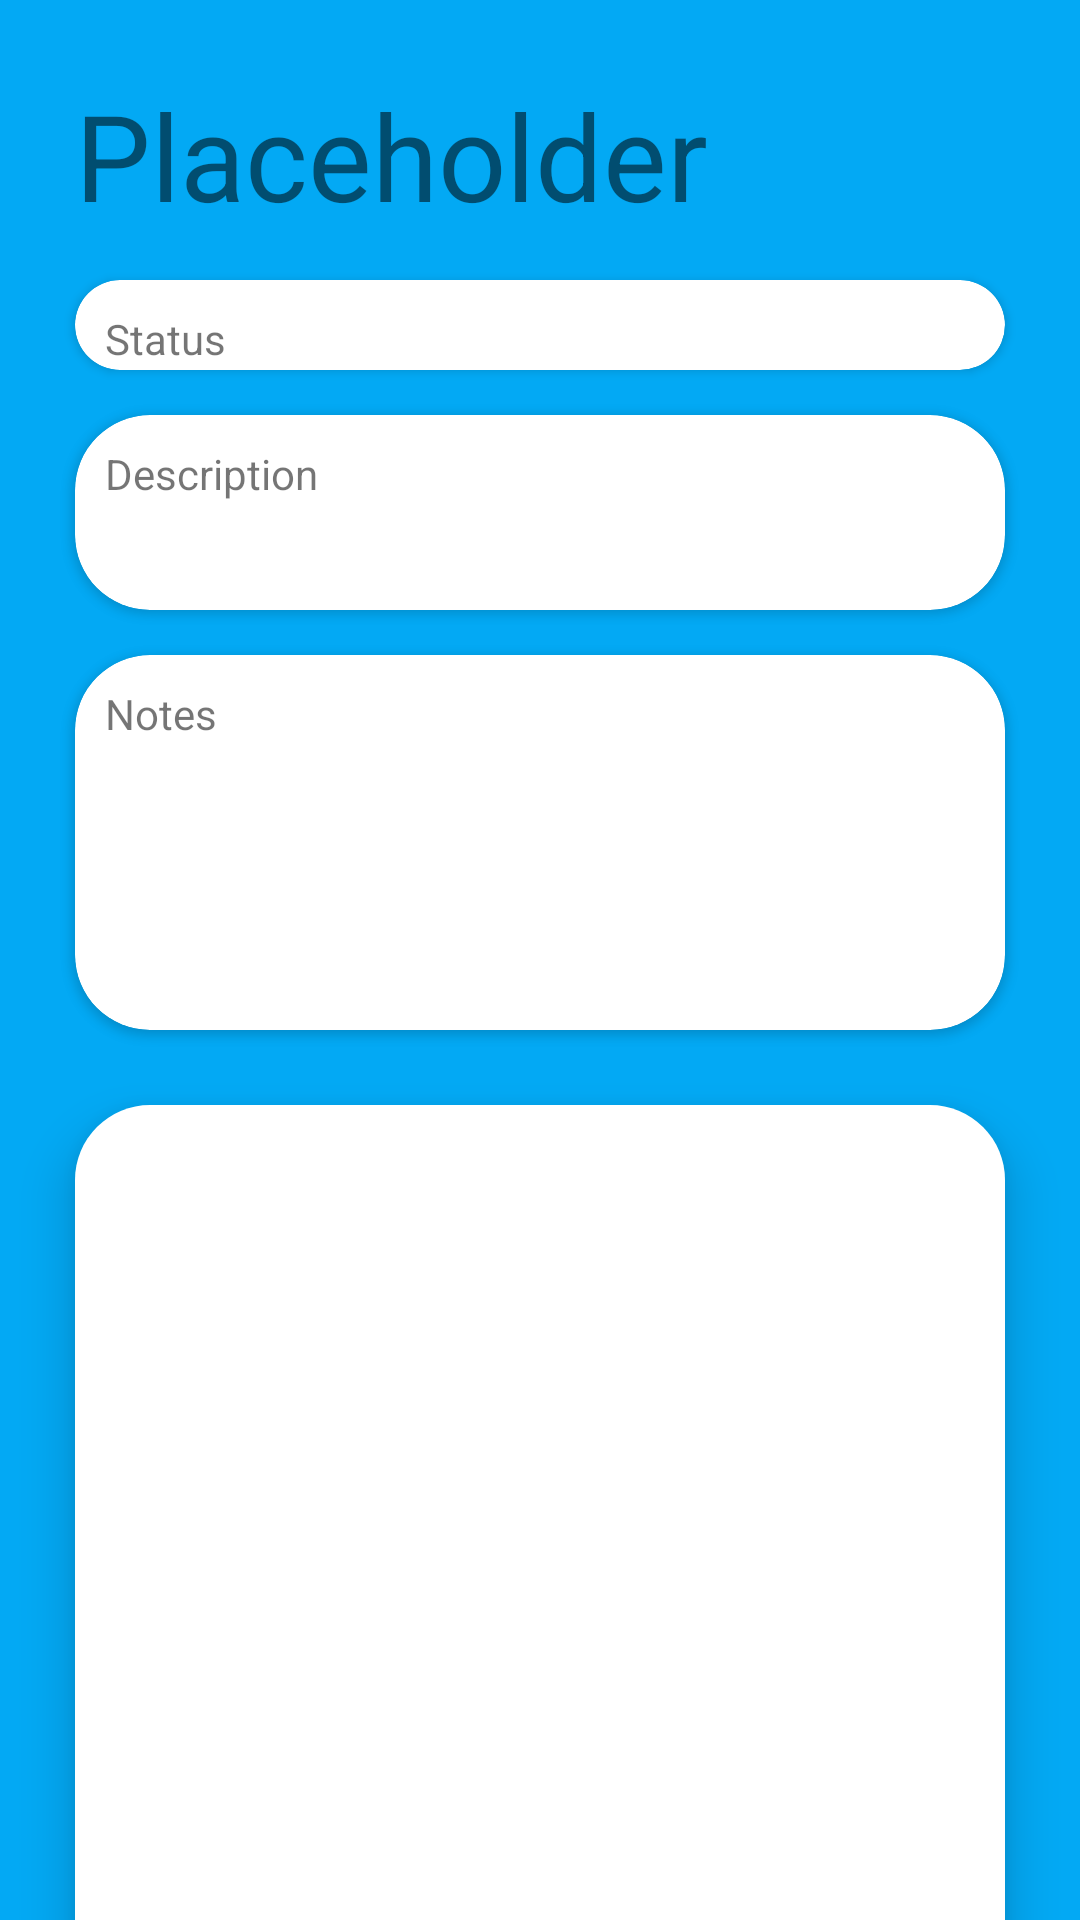

Here is an Android app screen rendered from its layout file. Give the layout XML and the strings, colors and styles it references.
<!-- AndroidManifest.xml: application theme Theme.AppCompat.Light.NoActionBar -->
<!-- res/layout/activity_package_viewer.xml -->
<?xml version="1.0" encoding="utf-8"?>
<androidx.constraintlayout.widget.ConstraintLayout xmlns:android="http://schemas.android.com/apk/res/android"
    xmlns:app="http://schemas.android.com/apk/res-auto"
    xmlns:tools="http://schemas.android.com/tools"
    android:layout_width="match_parent"
    android:layout_height="match_parent"
    tools:context=".PackageViewerActivity"
    android:background="@color/blue">

    <TextView
        android:id="@+id/packageViewerTitle"
        android:layout_width="wrap_content"
        android:layout_height="wrap_content"
        android:text="Placeholder"
        android:textSize="40dp"
        android:layout_marginStart="25dp"
        android:layout_marginTop="25dp"
        app:layout_constraintStart_toStartOf="parent"
        app:layout_constraintTop_toTopOf="parent" />

    <androidx.cardview.widget.CardView
        android:id="@+id/statusCardView"
        android:layout_width="match_parent"
        android:layout_height="30dp"
        android:layout_marginTop="15dp"
        android:layout_marginHorizontal="25dp"
        app:layout_constraintEnd_toEndOf="parent"
        app:layout_constraintStart_toStartOf="parent"
        app:layout_constraintTop_toBottomOf="@+id/packageViewerTitle"
        app:cardCornerRadius="25dp"
        android:elevation="10dp">
        <TextView
            android:id="@+id/packageViewerStatus"
            android:layout_width="match_parent"
            android:layout_marginTop="10dp"
            android:layout_marginHorizontal="10dp"
            android:layout_height="match_parent"
        android:text="Status"/>
    </androidx.cardview.widget.CardView>

    <androidx.cardview.widget.CardView
        android:id="@+id/descCardView"
        android:layout_width="match_parent"
        android:layout_height="65dp"
        android:layout_marginTop="15dp"
        android:layout_marginHorizontal="25dp"
        app:layout_constraintEnd_toEndOf="parent"
        app:layout_constraintStart_toStartOf="parent"
        app:layout_constraintTop_toBottomOf="@+id/statusCardView"
        app:cardCornerRadius="25dp"
        android:elevation="10dp">

        <TextView
            android:id="@+id/packageViewerDesc"
            android:layout_marginTop="10dp"
            android:layout_marginStart="10dp"
            android:layout_width="match_parent"
            android:layout_height="wrap_content"
            android:text="Description"/>
    </androidx.cardview.widget.CardView>

    <androidx.cardview.widget.CardView
        android:id="@+id/notesCardView"
        android:layout_width="match_parent"
        android:layout_height="125dp"
        android:layout_marginTop="15dp"
        android:layout_marginHorizontal="25dp"
        app:cardCornerRadius="25dp"
        android:elevation="10dp"
        app:layout_constraintEnd_toEndOf="parent"
        app:layout_constraintStart_toStartOf="parent"
        app:layout_constraintTop_toBottomOf="@+id/descCardView">

        <TextView
            android:id="@+id/packageViewNote"
            android:layout_width="match_parent"
            android:layout_height="wrap_content"
            android:layout_marginStart="10dp"
            android:layout_marginTop="10dp"
            android:text="Notes" />
    </androidx.cardview.widget.CardView>

    <androidx.recyclerview.widget.RecyclerView
        android:elevation="10dp"
        android:id="@+id/packageViewShippingHistory"
        android:layout_width="match_parent"
        android:layout_height="0dp"
        android:layout_marginTop="25dp"
        android:layout_marginHorizontal="25dp"
        android:padding="15dp"
        app:layout_constraintBottom_toBottomOf="parent"
        app:layout_constraintEnd_toEndOf="parent"
        app:layout_constraintStart_toStartOf="parent"
        app:layout_constraintTop_toBottomOf="@+id/notesCardView"
        android:background="@drawable/recycler_view_background"/>

</androidx.constraintlayout.widget.ConstraintLayout>
<!-- resources referenced by this layout -->
<resources>
  <color name="blue">#03A9F4</color>
  <!-- drawable recycler_view_background (drawable) -->
  <?xml version="1.0" encoding="utf-8"?>
      <shape xmlns:android="http://schemas.android.com/apk/res/android">
          <solid android:color="@color/white"/>
  
  
          <padding android:left="1dp"
              android:top="1dp"
              android:right="1dp"
              android:bottom="1dp"
              />
  
          <corners
              android:topLeftRadius="25dp"
              android:topRightRadius="25dp"/>
      </shape>
  <color name="white">#FFFFFFFF</color>
</resources>
